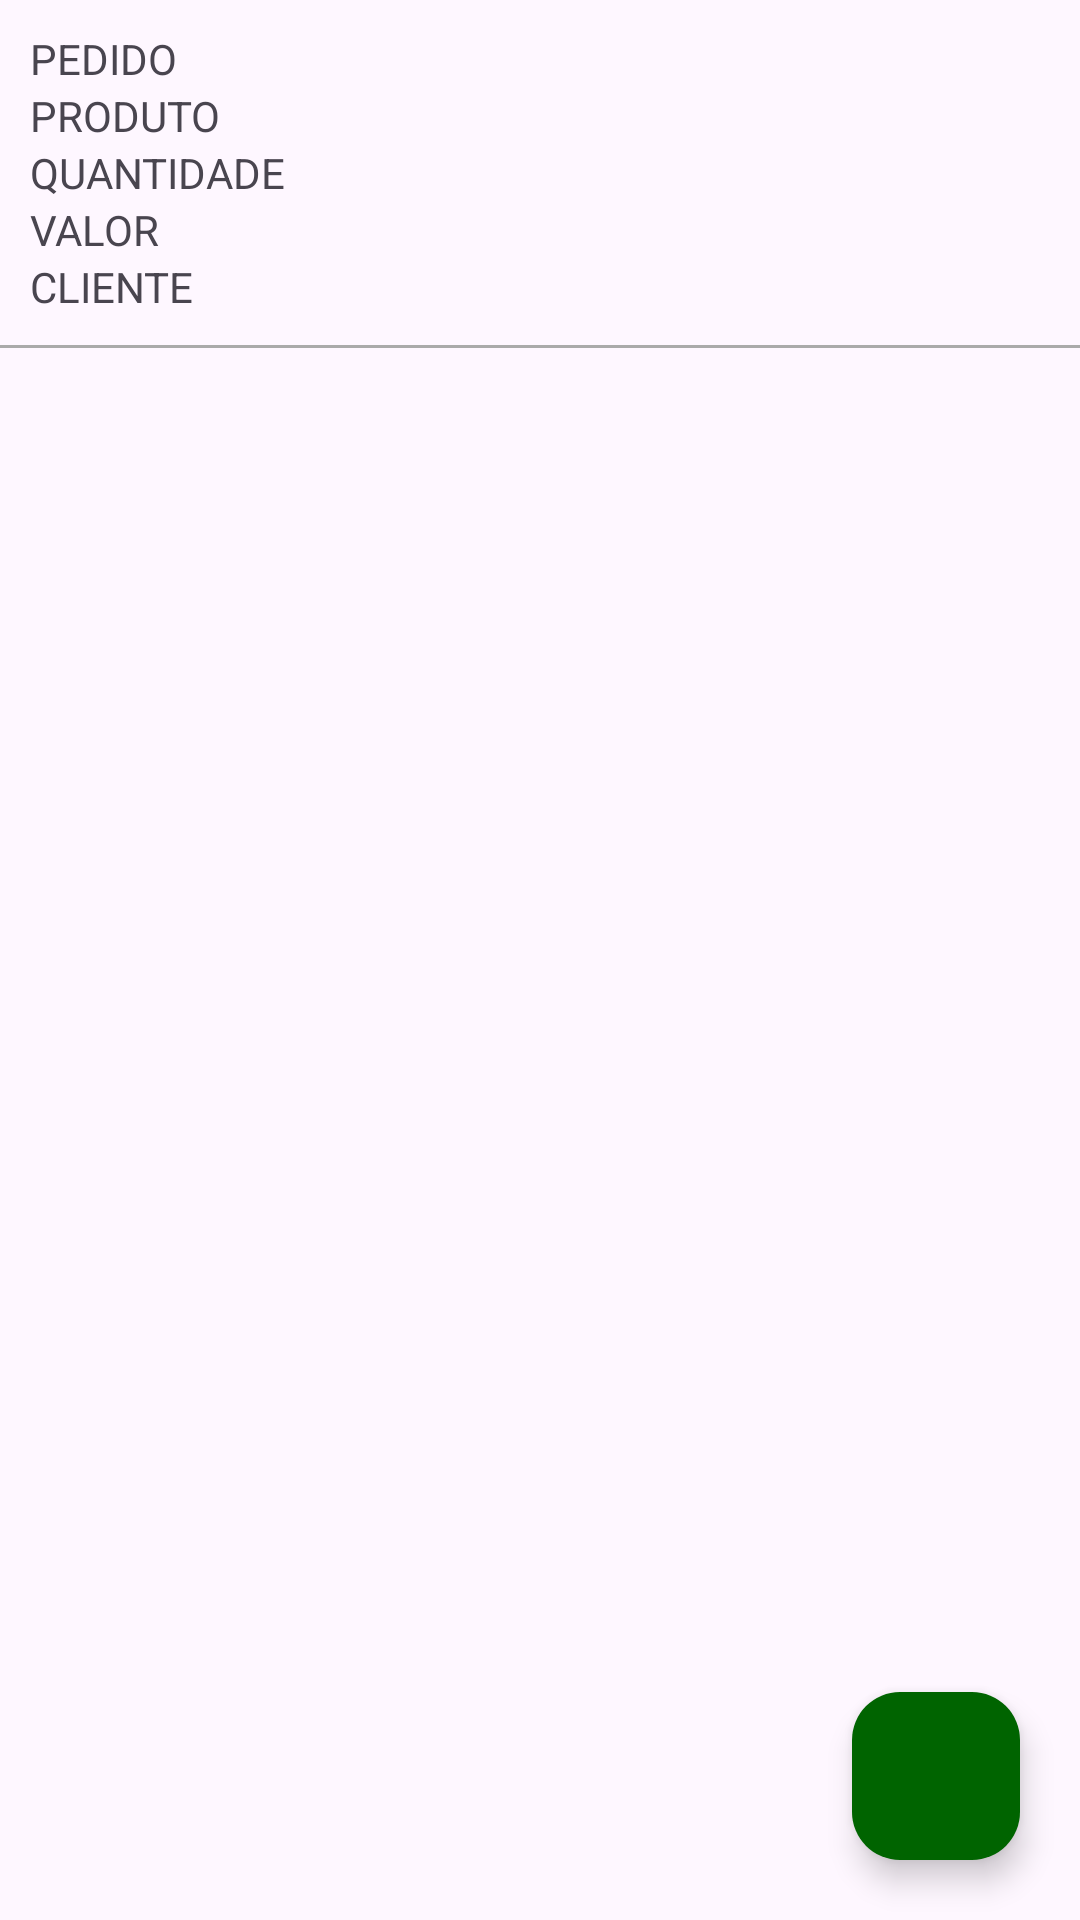

Reconstruct the res/layout file that produces this screen, plus the resources it refers to.
<!-- AndroidManifest.xml: application theme Theme.PontoVenda -->
<!-- res/layout/activity_vendas.xml -->
<RelativeLayout xmlns:android="http://schemas.android.com/apk/res/android"
    xmlns:app="http://schemas.android.com/apk/res-auto"
    xmlns:tools="http://schemas.android.com/tools"
    android:layout_width="match_parent"
    android:layout_height="match_parent"
    tools:context=".VendasActivity">

    <LinearLayout
        android:layout_width="match_parent"
        android:layout_height="wrap_content"
        android:id="@+id/lnTitulo"
        android:orientation="vertical"
        android:layout_margin="10dp">

        <TextView
            android:layout_width="wrap_content"
            android:layout_height="wrap_content"
            android:layout_weight="3"
            android:text="PEDIDO"/>

        <TextView
            android:layout_width="wrap_content"
            android:layout_height="wrap_content"
            android:layout_weight="3"
            android:text="PRODUTO"/>
        <TextView
            android:layout_width="wrap_content"
            android:layout_height="wrap_content"
            android:layout_weight="3"
            android:text="QUANTIDADE"/>

        <TextView
            android:layout_width="wrap_content"
            android:layout_height="wrap_content"
            android:layout_weight="3"
            android:text="VALOR"/>
        <TextView
            android:layout_width="wrap_content"
            android:layout_height="wrap_content"
            android:layout_weight="3"
            android:text="CLIENTE"/>


    </LinearLayout>

    <LinearLayout
        android:layout_width="match_parent"
        android:layout_height="1dp"
        android:orientation="horizontal"
        android:id="@+id/lnLine"
        android:layout_below="@+id/lnTitulo"
        android:background="@android:color/darker_gray"/>

    <androidx.recyclerview.widget.RecyclerView
        android:id="@+id/rvVendas"
        android:layout_width="match_parent"
        android:layout_height="match_parent"
        android:layout_below="@+id/lnLine"
        android:textAlignment="gravity" />



    <com.google.android.material.floatingactionbutton.FloatingActionButton
        android:id="@+id/btCadastroVendas"
        android:layout_width="wrap_content"
        android:layout_height="wrap_content"
        android:layout_alignParentEnd="true"
        android:layout_alignParentBottom="true"
        android:layout_marginEnd="20dp"
        android:layout_marginBottom="20dp"
        android:backgroundTint="#006400	" />


</RelativeLayout>
<!-- resources referenced by this layout -->
<resources>
  <style name="Theme.PontoVenda" parent="Base.Theme.PontoVenda" />
  <style name="Base.Theme.PontoVenda" parent="Theme.Material3.DayNight.NoActionBar">
          
          
      </style>
</resources>
